Dataset: NASA-Capstone (GitHub, camslam13/NASA-Capstone). Classes: rock, crater, dune, sand.

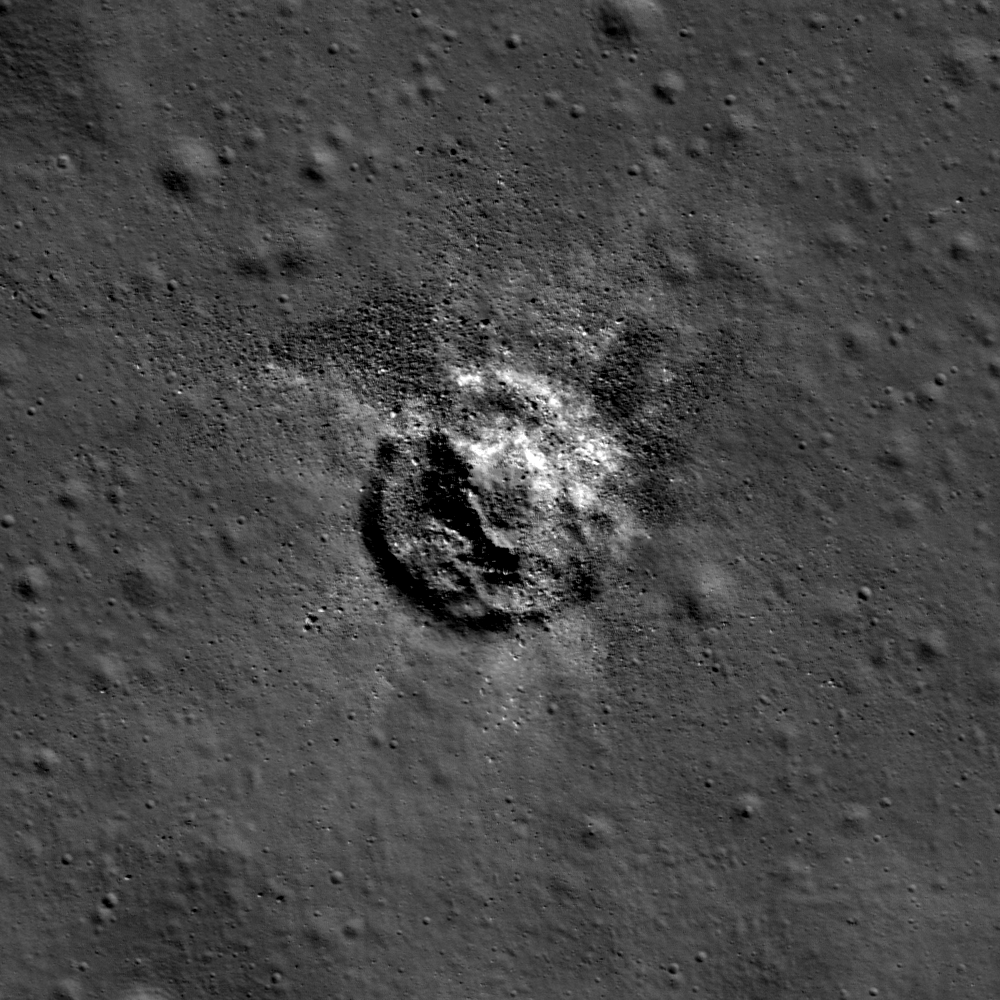
Label: crater

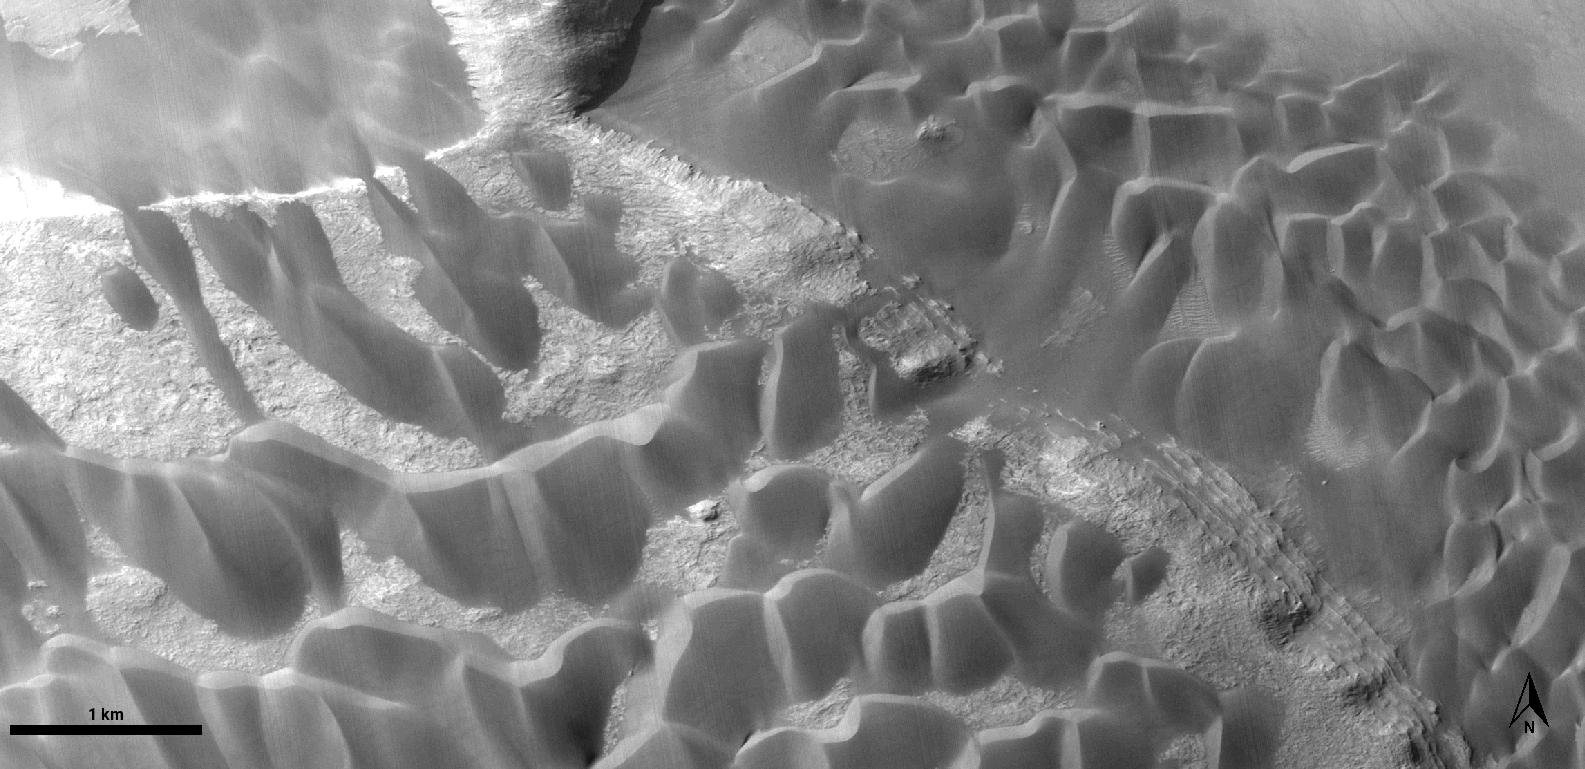
Label: dune

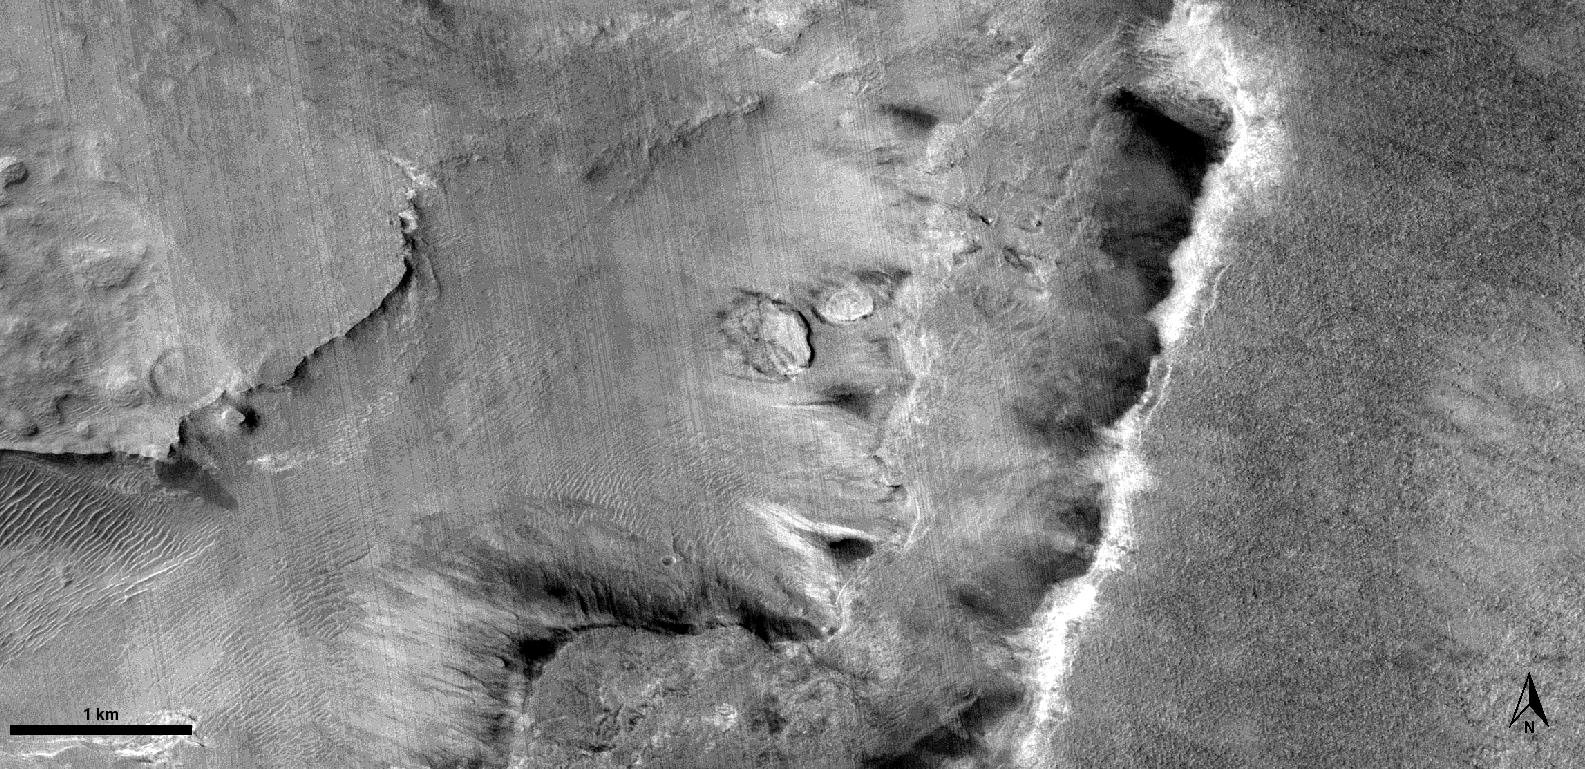
Label: rock

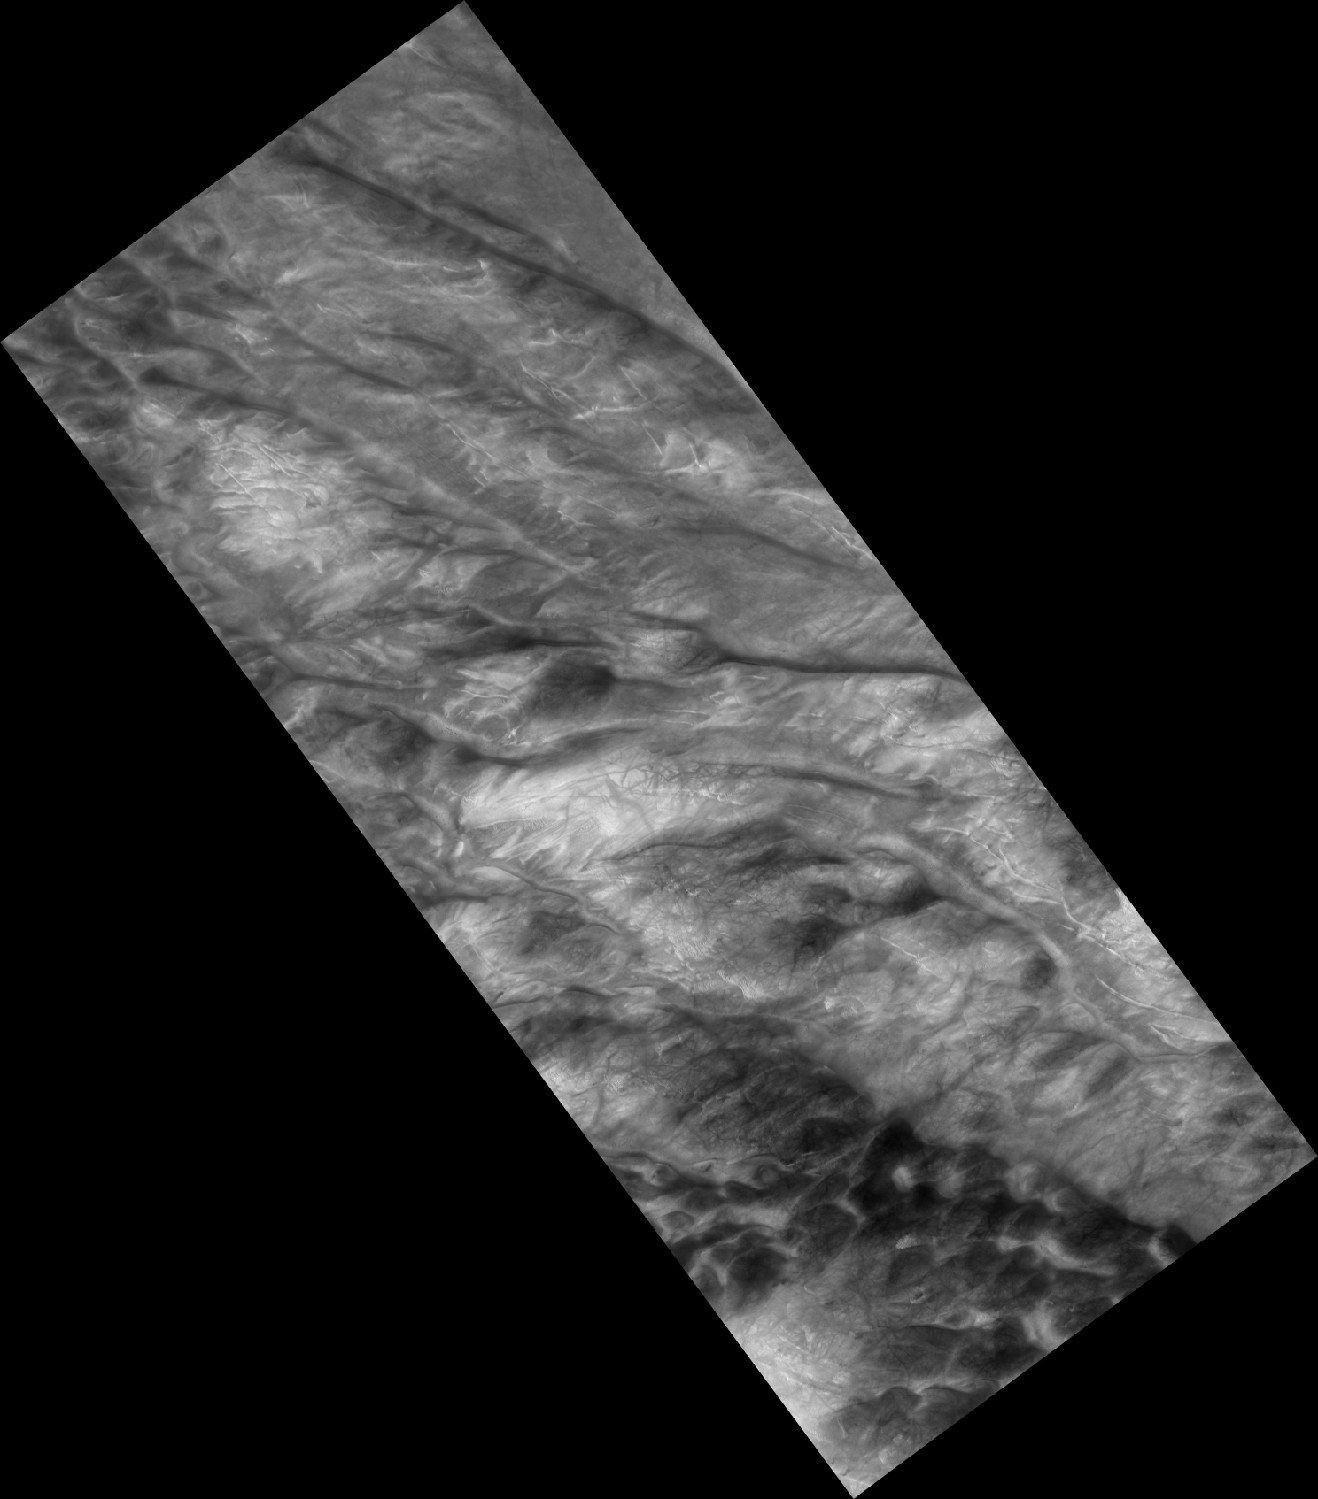
Label: sand

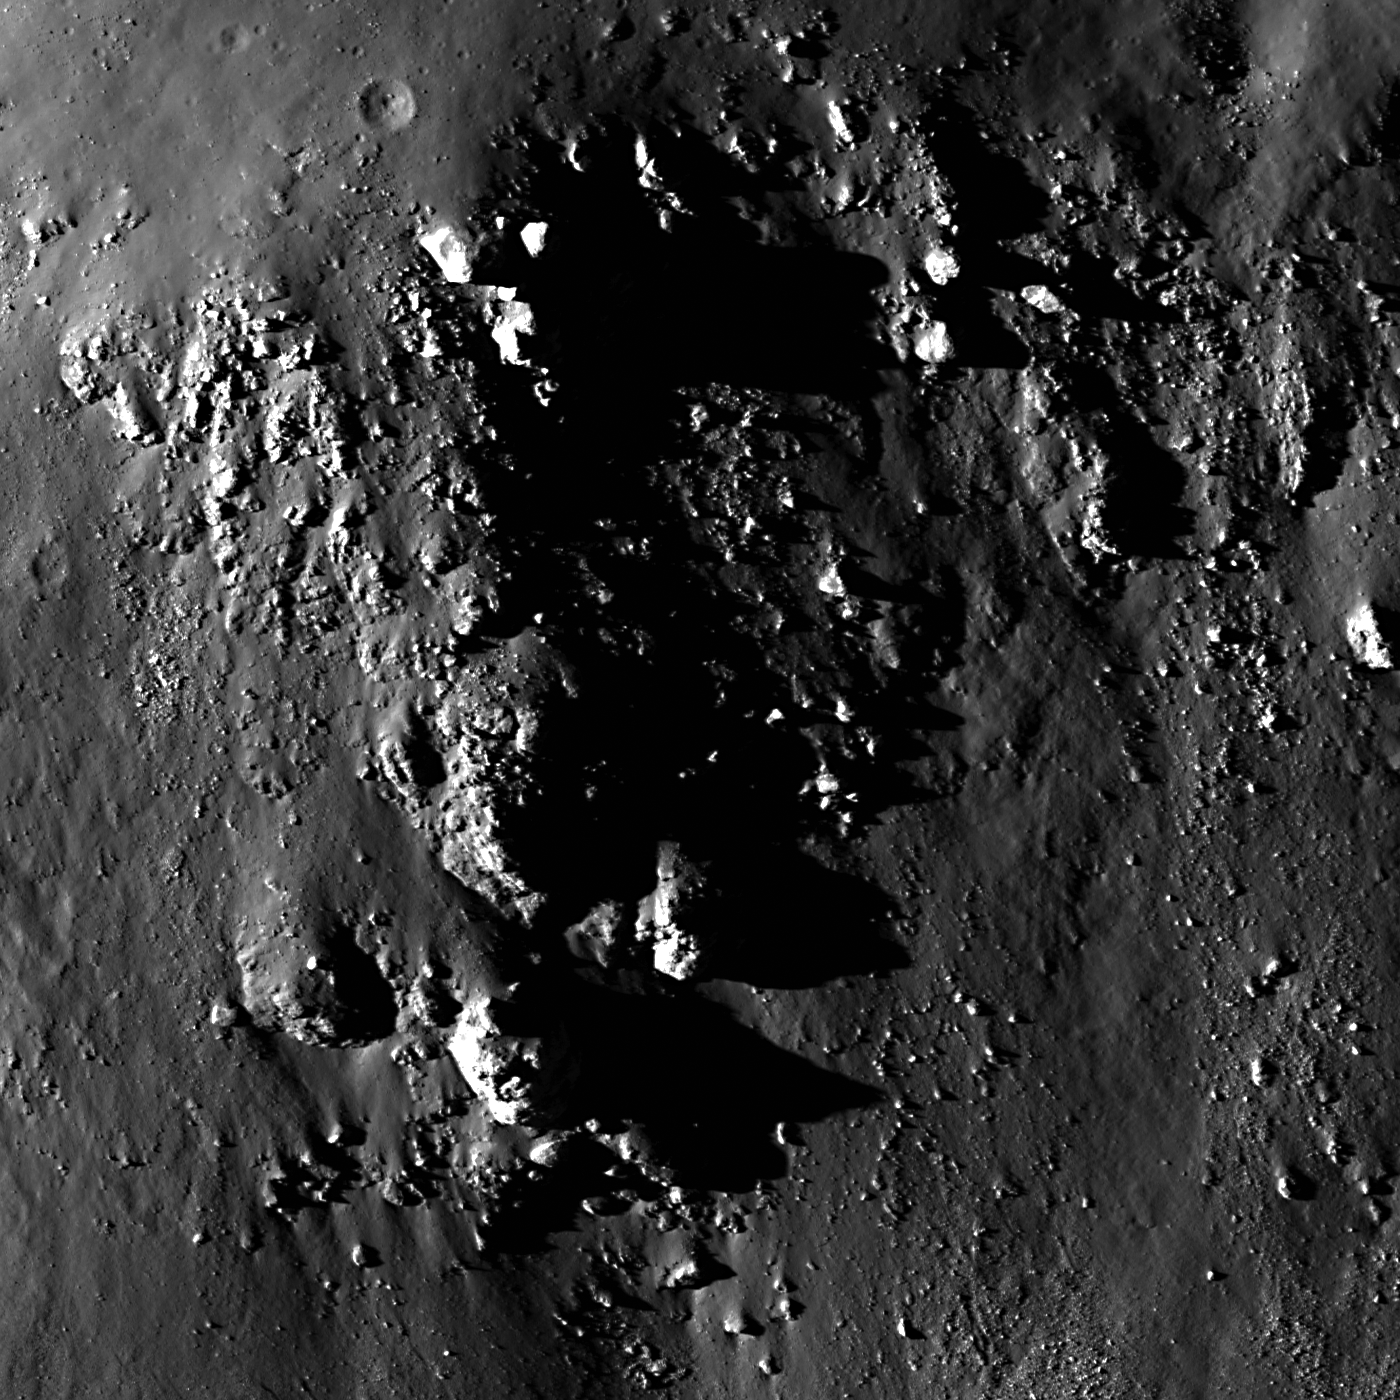
Label: rock

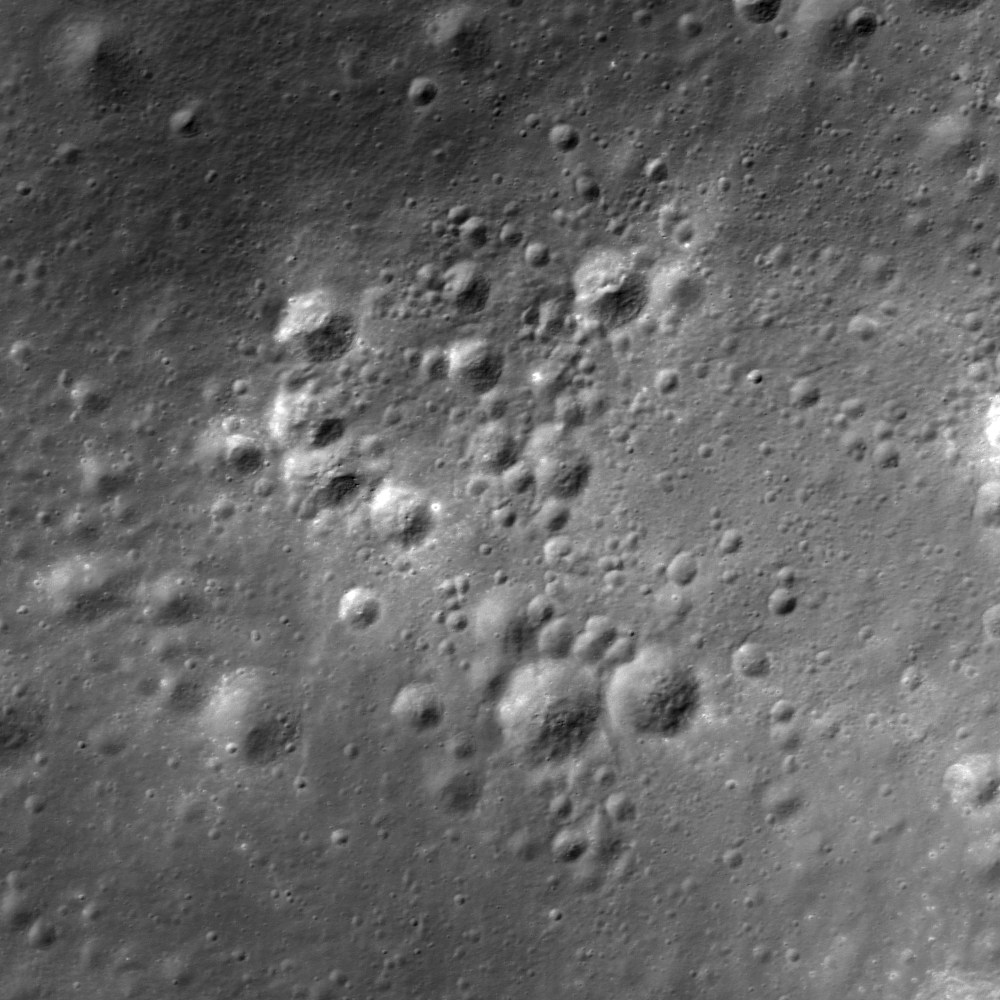
Label: crater
